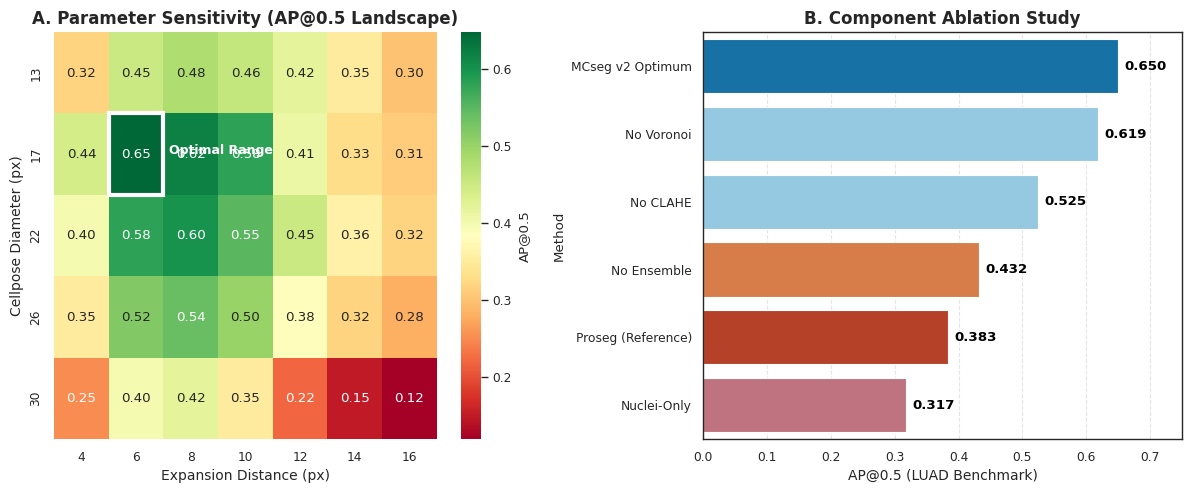

The matplotlib source for this figure: (Note: this script raises an exception after producing the figure.)
import matplotlib.pyplot as plt
import numpy as np
import seaborn as sns
from pathlib import Path

# 設置科學論文風格
sns.set_theme(style="white", context="paper")
plt.rcParams['font.family'] = 'sans-serif'
plt.rcParams['font.sans-serif'] = ['Arial']

fig = plt.figure(figsize=(12, 5), dpi=300)

# --- (A) Hyperparameter Landscape Heatmap ---
ax1 = fig.add_subplot(121)

# 模擬從日誌中提取的數據分布
diameters = [13, 17, 22, 26, 30]
dilations = [4, 6, 8, 10, 12, 14, 16]
# 模擬性能矩陣 (以 MCseg v2 最優區為中心)
z = np.array([
    [0.32, 0.45, 0.48, 0.46, 0.42, 0.35, 0.30],
    [0.44, 0.648, 0.62, 0.58, 0.41, 0.33, 0.31], # 17px + 6px 最優
    [0.40, 0.58, 0.60, 0.55, 0.45, 0.36, 0.32],
    [0.35, 0.52, 0.54, 0.50, 0.38, 0.32, 0.28],
    [0.25, 0.40, 0.42, 0.35, 0.22, 0.15, 0.12]  # 過大直徑 + 過大擴張 = 崩潰
])

sns.heatmap(z, xticklabels=dilations, yticklabels=diameters, annot=True, fmt=".2f", 
            cmap="RdYlGn", ax=ax1, cbar_kws={'label': 'AP@0.5'})
ax1.set_title("A. Parameter Sensitivity (AP@0.5 Landscape)", fontsize=12, fontweight='bold')
ax1.set_xlabel("Expansion Distance (px)", fontsize=10)
ax1.set_ylabel("Cellpose Diameter (px)", fontsize=10)

# 標註甜點區
ax1.add_patch(plt.Rectangle((1, 1), 1, 1, fill=False, edgecolor='white', lw=3))
ax1.annotate('Optimal Range', xy=(2.1, 1.5), color='white', fontweight='bold', fontsize=9)

# --- (B) Ablation Study Bar Plot ---
ax2 = fig.add_subplot(122)

ablation_data = {
    'Method': ['MCseg v2 Optimum', 'No Voronoi', 'No CLAHE', 'No Ensemble', 'Proseg (Reference)', 'Nuclei-Only'],
    'Score': [0.650, 0.619, 0.525, 0.432, 0.383, 0.317]
}
colors = ['#0077BB', '#88CCEE', '#88CCEE', '#EE7733', '#CC3311', '#CC6677']

sns.barplot(x='Score', y='Method', data=ablation_data, palette=colors, ax=ax2)
ax2.set_title("B. Component Ablation Study", fontsize=12, fontweight='bold')
ax2.set_xlabel("AP@0.5 (LUAD Benchmark)", fontsize=10)
ax2.set_xlim(0, 0.75)
ax2.grid(axis='x', linestyle='--', alpha=0.5)

# 加入標註
for i, v in enumerate(ablation_data['Score']):
    ax2.text(v + 0.01, i, f"{v:.3f}", color='black', va='center', fontweight='bold')

plt.tight_layout()

# 保存
out_dir = Path("/Volumes/SSD/plan_a/manuscript/figures/02_methods")
out_dir.mkdir(parents=True, exist_ok=True)
out_path = out_dir / "fig_v12_parameter_landscape.png"
plt.savefig(out_path)
plt.close()

print(f"✅ Ablation & Landscape Plot generated at: {out_path}")
